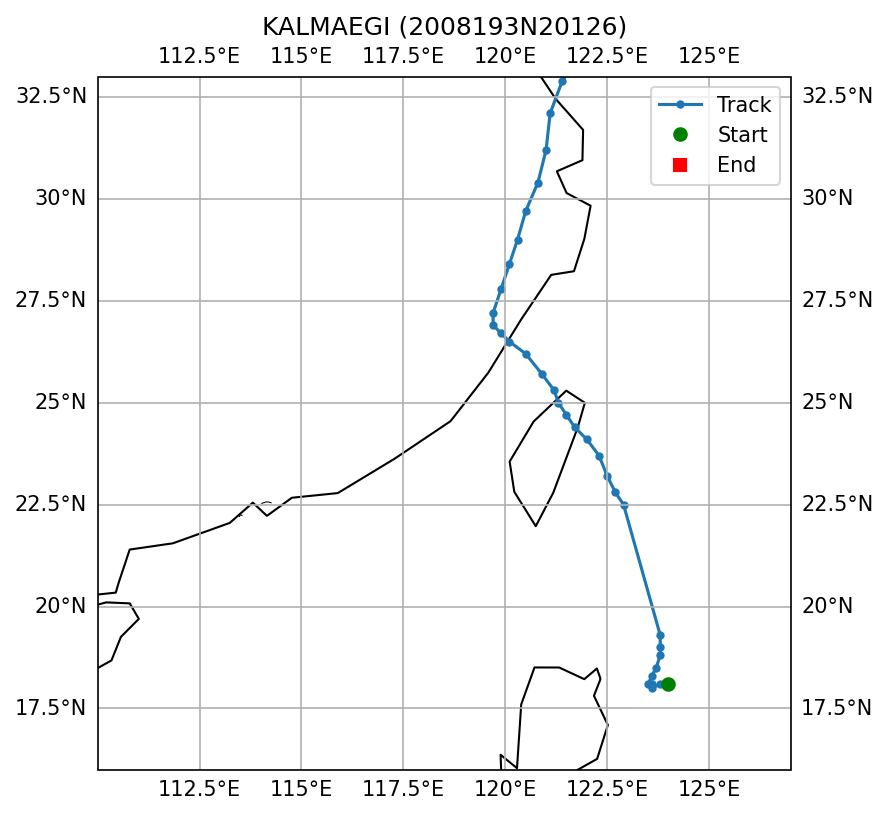

The data file committed next to this chart (first rows):
SID, NAME, ISO_TIME, LAT, LON, DIST2LAND, USA_WIND, USA_PRES, USA_R34_NE, USA_R34_SE, USA_R34_SW, USA_R34_NW, USA_RMW, CMA_CAT
2008193N20126, KALMAEGI, 2008-07-15 03:00:00, 18.1, 124.0, 180, 33.0, 998.0, , , , , 40.0, 1
2008193N20126, KALMAEGI, 2008-07-15 06:00:00, 18.1, 123.8, 160, 35.0, 996.0, , , , , 40.0, 2
2008193N20126, KALMAEGI, 2008-07-15 09:00:00, 18.0, 123.6, 141, 35.0, 996.0, , , , , 40.0, 2
2008193N20126, KALMAEGI, 2008-07-15 12:00:00, 18.1, 123.6, 139, 35.0, 996.0, , , , , 40.0, 2
2008193N20126, KALMAEGI, 2008-07-15 15:00:00, 18.1, 123.5, 128, 38.0, 995.0, , , , , 35.0, 2
2008193N20126, KALMAEGI, 2008-07-15 18:00:00, 18.3, 123.6, 137, 40.0, 993.0, 45, 55, 45, 50, 30.0, 2
2008193N20126, KALMAEGI, 2008-07-15 21:00:00, 18.5, 123.7, 148, 45.0, 989.0, 43, 43, 38, 45, 30.0, 2
2008193N20126, KALMAEGI, 2008-07-16 00:00:00, 18.8, 123.8, 164, 50.0, 985.0, 40, 30, 30, 40, 30.0, 2
2008193N20126, KALMAEGI, 2008-07-16 03:00:00, 19.0, 123.8, 171, 53.0, 984.0, 43, 33, 33, 43, 25.0, 2
2008193N20126, KALMAEGI, 2008-07-16 06:00:00, 19.3, 123.8, 187, 55.0, 982.0, 45, 35, 35, 45, 20.0, 3
2008193N20126, KALMAEGI, 2008-07-17 00:00:00, 22.5, 122.9, 167, 80.0, 963.0, 80, 75, 65, 70, 20.0, 4
2008193N20126, KALMAEGI, 2008-07-17 03:00:00, 22.8, 122.7, 137, 85.0, 960.0, 83, 80, 70, 75, 18.0, 4
2008193N20126, KALMAEGI, 2008-07-17 06:00:00, 23.2, 122.5, 112, 90.0, 956.0, 85, 85, 75, 80, 15.0, 4
2008193N20126, KALMAEGI, 2008-07-17 09:00:00, 23.7, 122.3, 81, 90.0, 956.0, 85, 85, 75, 80, 15.0, 4
2008193N20126, KALMAEGI, 2008-07-17 12:00:00, 24.1, 122.0, 37, 90.0, 956.0, 85, 85, 75, 80, 15.0, 4
2008193N20126, KALMAEGI, 2008-07-17 15:00:00, 24.4, 121.7, 0, 90.0, 956.0, 85, 85, 75, 80, 18.0, 4
2008193N20126, KALMAEGI, 2008-07-17 18:00:00, 24.7, 121.5, 0, 75.0, 967.0, 75, 70, 65, 70, 20.0, 3
2008193N20126, KALMAEGI, 2008-07-17 21:00:00, 25.0, 121.3, 0, 65.0, 975.0, 80, 73, 70, 75, 20.0, 3
2008193N20126, KALMAEGI, 2008-07-18 00:00:00, 25.3, 121.2, 22, 55.0, 982.0, 85, 75, 75, 80, 20.0, 3
2008193N20126, KALMAEGI, 2008-07-18 03:00:00, 25.7, 120.9, 73, 53.0, 984.0, 73, 68, 63, 63, 25.0, 3
2008193N20126, KALMAEGI, 2008-07-18 06:00:00, 26.2, 120.5, 59, 50.0, 985.0, 60, 60, 50, 45, 30.0, 3
2008193N20126, KALMAEGI, 2008-07-18 09:00:00, 26.5, 120.1, 11, 50.0, 985.0, 60, 60, 50, 45, 35.0, 3
2008193N20126, KALMAEGI, 2008-07-18 12:00:00, 26.7, 119.9, 0, 50.0, 985.0, 60, 60, 50, 45, 40.0, 2
2008193N20126, KALMAEGI, 2008-07-18 15:00:00, 26.9, 119.7, 0, 48.0, 987.0, 60, 60, 50, 45, , 2
2008193N20126, KALMAEGI, 2008-07-18 18:00:00, 27.2, 119.7, 0, 45.0, 989.0, 60, 60, 50, 45, , 2
2008193N20126, KALMAEGI, 2008-07-18 21:00:00, 27.8, 119.9, 0, 38.0, 995.0, 30, 30, 25, 22, , 2
2008193N20126, KALMAEGI, 2008-07-19 00:00:00, 28.4, 120.1, 0, 30.0, 1000, , , , , , 2
2008193N20126, KALMAEGI, 2008-07-19 03:00:00, 29.0, 120.3, 0, 30.0, 1000, , , , , , 2
2008193N20126, KALMAEGI, 2008-07-19 06:00:00, 29.7, 120.5, 0, 30.0, 1000, , , , , , 2
2008193N20126, KALMAEGI, 2008-07-19 09:00:00, 30.4, 120.8, 0, 25.0, 1004, , , , , , 2
2008193N20126, KALMAEGI, 2008-07-19 12:00:00, 31.2, 121.0, 0, 20.0, 1007, , , , , 40.0, 2
2008193N20126, KALMAEGI, 2008-07-19 15:00:00, 32.1, 121.1, 0, 20.0, 1007, , , , , , 2
2008193N20126, KALMAEGI, 2008-07-19 18:00:00, 32.9, 121.4, 46, 20.0, 1007, , , , , , 1
2008193N20126, KALMAEGI, 2008-07-19 21:00:00, 33.6, 121.9, 119, 20.0, 1007, , , , , , 1
2008193N20126, KALMAEGI, 2008-07-20 06:00:00, 35.7, 124.0, 189, 20.0, 1007, , , , , , 1
2008193N20126, KALMAEGI, 2008-07-20 09:00:00, 36.6, 124.7, 125, 20.0, 1007, , , , , , 1
2008193N20126, KALMAEGI, 2008-07-20 12:00:00, 37.5, 125.4, 23, 20.0, 1007, , , , , , 9
2008193N20126, KALMAEGI, 2008-07-20 15:00:00, 38.0, 125.8, 0, 20.0, 1007, , , , , , 9
2008193N20126, KALMAEGI, 2008-07-20 18:00:00, 38.4, 126.3, 0, 20.0, 1007, , , , , , 9
